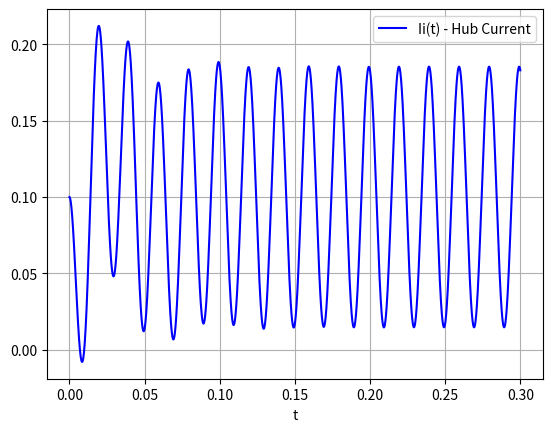

Write the Python code that produced this figure.
#!/usr/bin/env python3

import numpy as np
from scipy.integrate import odeint
import matplotlib.pyplot as plt

Il = 0.100
freq = 50
Vp = 25
Li = 0.108
Ri = 7.4
Cl = 0.001

def current_sink_circuit(y, t):
    Ii, omega = y
    dydt = [
        omega,
        -Ri/Li * omega - (1/(Cl * Li)) * (Ii - Il) - 2 * np.pi * freq * Vp * np.cos(2 * np.pi * freq * t)
    ]
    return dydt

# Initial Conditions
# Ii is initially equal to Il and not changing.
y0 = [Il, 0]

# Time
t = np.linspace(0, 0.3, 2001)

# simulate
sol = odeint(current_sink_circuit, y0, t)

# plot
plt.plot(t, sol[:, 0], 'b', label='Ii(t) - Hub Current')
plt.legend(loc='best')
plt.xlabel('t')
plt.grid()
plt.show()
